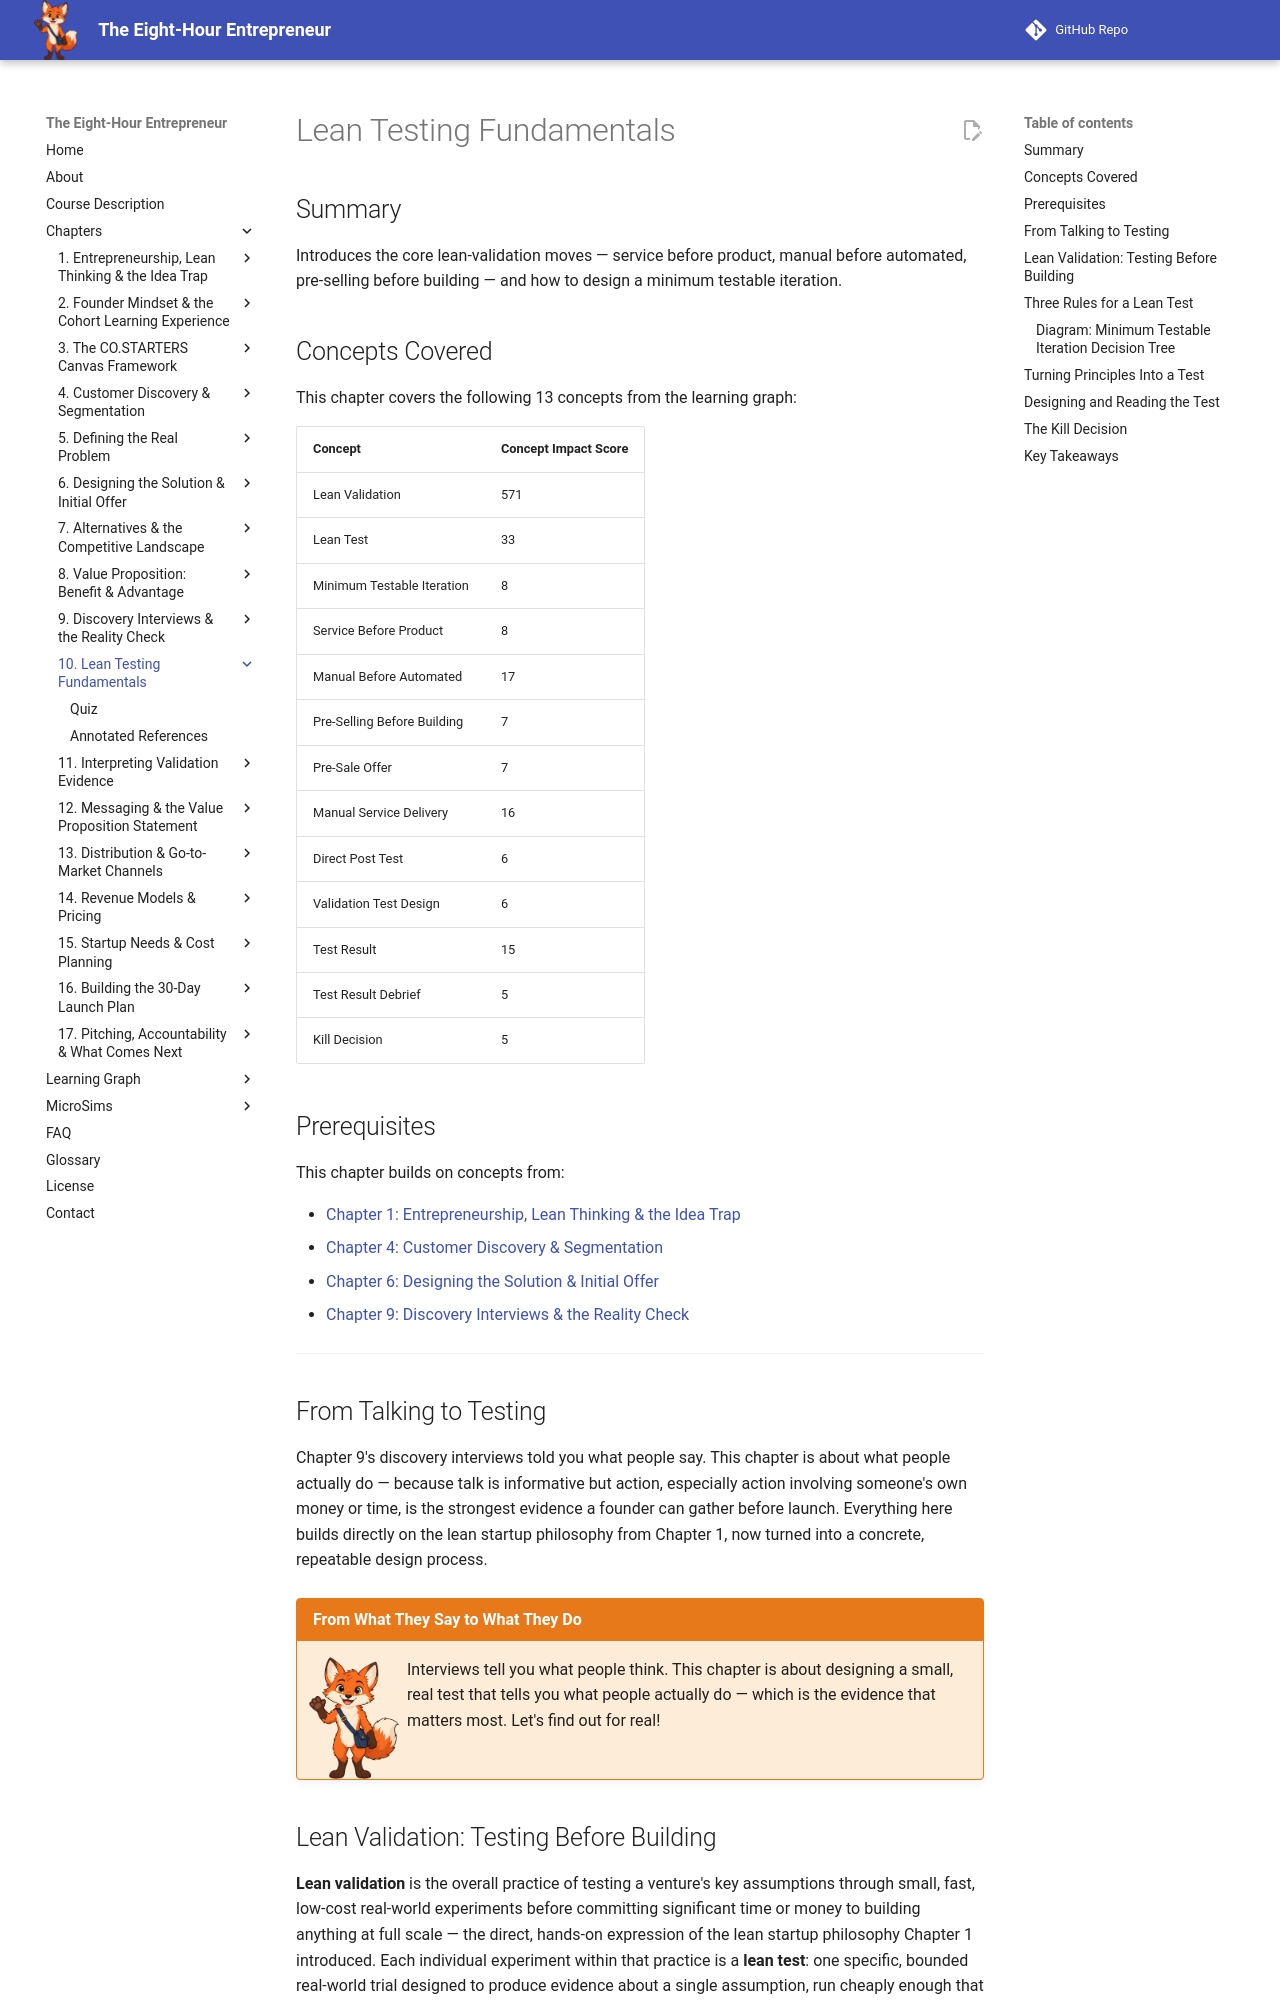

repository: dmccreary/eight-hour-entrepreneur · page: chapters/10-lean-testing-fundamentals/index.html · generator: mkdocs

---
title: Lean Testing Fundamentals
description: The core lean-validation moves — service before product, manual before automated, pre-selling before building — and how to design a minimum testable iteration.
generated_by: claude skill chapter-content-generator
date: 2026-09-25 06:36:54
version: 1.10
---

# Lean Testing Fundamentals

## Summary

Introduces the core lean-validation moves — service before product, manual before automated, pre-selling before building — and how to design a minimum testable iteration.

## Concepts Covered

This chapter covers the following 13 concepts from the learning graph:

| Concept | Concept Impact Score |
|---------|-----------------------|
| Lean Validation | 571 |
| Lean Test | 33 |
| Minimum Testable Iteration | 8 |
| Service Before Product | 8 |
| Manual Before Automated | 17 |
| Pre-Selling Before Building | 7 |
| Pre-Sale Offer | 7 |
| Manual Service Delivery | 16 |
| Direct Post Test | 6 |
| Validation Test Design | 6 |
| Test Result | 15 |
| Test Result Debrief | 5 |
| Kill Decision | 5 |

## Prerequisites

This chapter builds on concepts from:

- [Chapter 1: Entrepreneurship, Lean Thinking & the Idea Trap](../01-entrepreneurship-lean-thinking/index.md)
- [Chapter 4: Customer Discovery & Segmentation](../04-customer-discovery-segmentation/index.md)
- [Chapter 6: Designing the Solution & Initial Offer](../06-designing-solution-offer/index.md)
- [Chapter 9: Discovery Interviews & the Reality Check](../09-discovery-interviews-reality-check/index.md)

---

## From Talking to Testing

Chapter 9's discovery interviews told you what people say. This chapter is about what people actually do — because talk is informative but action, especially action involving someone's own money or time, is the strongest evidence a founder can gather before launch. Everything here builds directly on the lean startup philosophy from Chapter 1, now turned into a concrete, repeatable design process.

!!! mascot-welcome "From What They Say to What They Do"
    ![Scout waving welcome](../../img/mascot/welcome.png){ class="mascot-admonition-img" }
    Interviews tell you what people think. This chapter is about designing a small, real test that tells you what people actually do — which is the evidence that matters most. Let's find out for real!

## Lean Validation: Testing Before Building

**Lean validation** is the overall practice of testing a venture's key assumptions through small, fast, low-cost real-world experiments before committing significant time or money to building anything at full scale — the direct, hands-on expression of the lean startup philosophy Chapter 1 introduced. Each individual experiment within that practice is a **lean test**: one specific, bounded real-world trial designed to produce evidence about a single assumption, run cheaply enough that a "no" result doesn't hurt.

The concrete unit a founder actually builds and offers is a **minimum testable iteration**: the smallest possible version of an offer capable of producing a real yes-or-no signal from a real customer — narrower even than the minimum viable offer from Chapter 6, since it's scoped specifically around what one test needs to learn rather than around a general first offering.
